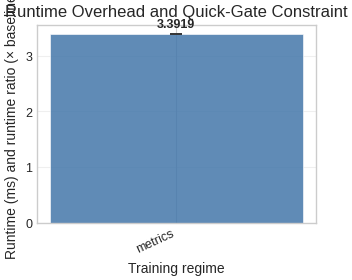

The matplotlib source for this figure: (Note: this script raises an exception after producing the figure.)

import matplotlib
matplotlib.use("Agg")
import matplotlib.pyplot as plt
import numpy as np

# Academic styling
try:
    plt.style.use(['science', 'ieee'])
except Exception:
    try:
        plt.style.use(['seaborn-v0_8-whitegrid'])
    except Exception:
        pass  # Use default matplotlib style

# Colorblind-safe palette
COLORS = ['#4477AA', '#EE6677', '#228833', '#CCBB44', '#66CCEE', '#AA3377', '#BBBBBB']
LINE_STYLES = ['-', '--', '-.', ':']
MARKERS = ['o', 's', '^', 'D', 'v', 'P', '*', 'X']

# Publication settings
plt.rcParams.update({
    "font.size": 10,
    "axes.titlesize": 12,
    "axes.labelsize": 10,
    "xtick.labelsize": 9,
    "ytick.labelsize": 9,
    "legend.fontsize": 9,
    "figure.dpi": 300,
    "savefig.dpi": 300,
    "savefig.bbox": "tight",
    "savefig.pad_inches": 0.05,
})

# Data
conditions = ['metrics']
values = [3.3919]
ci_low = [3.3919]
ci_high = [3.3919]

# Plot
fig, ax = plt.subplots(figsize=(3.5, 3.0))
x = np.arange(len(conditions))
bar_colors = [COLORS[i % len(COLORS)] for i in range(len(conditions))]

yerr_lo = [max(0, v - lo) for v, lo in zip(values, ci_low)]
yerr_hi = [max(0, hi - v) for v, hi in zip(values, ci_high)]

bars = ax.bar(x, values, color=bar_colors, alpha=0.85, edgecolor="white", linewidth=0.5)
ax.errorbar(x, values, yerr=[yerr_lo, yerr_hi],
            fmt="none", ecolor="#333", capsize=4, capthick=1.2, linewidth=1.2)

# Value labels
offset = max(yerr_hi) * 0.08 if yerr_hi and max(yerr_hi) > 0 else max(values) * 0.02
for i, v in enumerate(values):
    ax.text(i, v + offset, f"{v:.4f}", ha="center", va="bottom", fontsize=9, fontweight="bold")

ax.set_xlabel("Training regime")
ax.set_ylabel("Runtime (ms) and runtime ratio (× baseline)")
ax.set_title("Runtime Overhead and Quick-Gate Constraint")
ax.set_xticks(x)
ax.set_xticklabels([c.replace("_", " ") for c in conditions], rotation=25, ha="right", fontsize=9)
ax.grid(True, axis="y", alpha=0.3)
ax.set_axisbelow(True)
fig.tight_layout()
fig.savefig("/home/alex/Projects/AutoResearchClaw/artifacts/rc-20260319-231821-15d264/stage-14/charts/fig_runtime_quick_gate.png")
plt.close(fig)
print(f"Saved: /home/alex/Projects/AutoResearchClaw/artifacts/rc-20260319-231821-15d264/stage-14/charts/fig_runtime_quick_gate.png")
